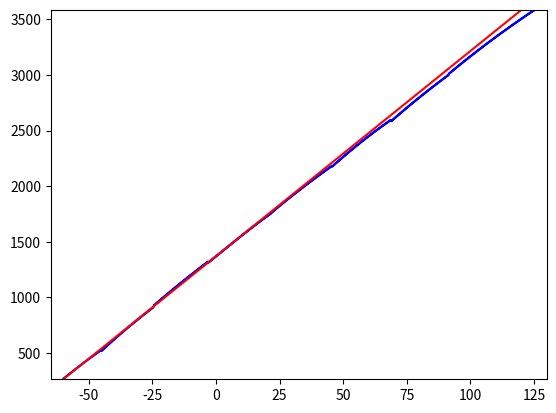

Here is the Python script that generated this plot:
import matplotlib.pyplot as plt
from scipy import interpolate

def minElement(list):
    min = 10000
    for element in list:
        if int(element) < min:
            min = int(element)
    return min


def maxElement(list):
    max = -10000
    for element in list:
        if int(element) > max:
            max = int(element)
    return max

def interpol(xlist_test, ylist_test):
    tck = interpolate.splrep(xlist_test, ylist_test)
    temperaturerite = xlist_test[0]
    stop_step = xlist_test[len(xlist_test) - 1]
    step = 0.01
    interval_y = []
    interval_x = []
    interval = []

    while round(temperaturerite, 2) <= stop_step:
        interval_x.append(round(temperaturerite, 2))
        interval_y.append(interpolate.splev(temperaturerite, tck))
        temperaturerite = temperaturerite + step
    interval.append(interval_x)
    interval.append(interval_y)
    return interval

real_y = [266.175, 284.6025, 303.03, 321.4575, 339.885, 358.3125, 376.74, 395.1675, 413.595, 432.0225, 450.45, 468.8775, 487.305, 505.7325, 524.16, 542.5875, 561.015, 579.4425, 597.87, 616.2975, 634.725, 653.1525, 671.58, 690.0075, 708.435, 726.8625, 745.29, 763.7175, 782.145, 800.5725, 819, 837.4275, 855.855, 874.2825, 892.71, 911.1375, 929.565, 947.9925, 966.42, 984.8475, 1003.275, 1021.7025, 1040.13, 1058.5575, 1076.985, 1095.4125, 1113.84, 1132.2675, 1150.695, 1169.1225, 1187.55, 1205.9775, 1224.405, 1242.8325, 1261.26, 1279.6875, 1298.115, 1316.5425, 1334.97, 1353.3975, 1371.825, 1390.2525, 1408.68, 1427.1075, 1445.535, 1463.9625, 1482.39, 1500.8175, 1519.245, 1537.6725, 1556.1, 1574.5275, 1592.955, 1611.3825, 1629.81, 1648.2375, 1666.665, 1685.0925, 1703.52, 1721.9475, 1740.375, 1758.8025, 1777.23, 1795.6575, 1814.085, 1832.5125, 1850.94, 1869.3675, 1887.795, 1906.2225, 1924.65, 1943.0775, 1961.505, 1979.9325, 1998.36, 2016.7875, 2035.215, 2053.6425, 2072.07, 2090.4975, 2108.925, 2127.3525, 2145.78, 2164.2075, 2182.635, 2201.0625, 2219.49, 2237.9175, 2256.345, 2274.7725, 2293.2, 2311.6275, 2330.055, 2348.4825, 2366.91, 2385.3375, 2403.765, 2422.1925, 2440.62, 2459.0475, 2477.475, 2495.9025, 2514.33, 2532.7575, 2551.185, 2569.6125, 2588.04, 2606.4675, 2624.895, 2643.3225, 2661.75, 2680.1775, 2698.605, 2717.0325, 2735.46, 2753.8875, 2772.315, 2790.7425, 2809.17, 2827.5975, 2846.025, 2864.4525, 2882.88, 2901.3075, 2919.735, 2938.1625, 2956.59, 2975.0175, 2993.445, 3011.8725, 3030.3, 3048.7275, 3067.155, 3085.5825, 3104.01, 3122.4375, 3140.865, 3159.2925, 3177.72, 3196.1475, 3214.575, 3233.0025, 3251.43, 3269.8575, 3288.285, 3306.7125, 3325.14, 3343.5675, 3361.995, 3380.4225, 3398.85, 3417.2775, 3435.705, 3454.1325, 3472.56, 3490.9875, 3509.415, 3527.8425, 3546.27, 3564.6975, 3583.125, 3601.5525, 3619.98, 3638.4075, 3656.835, 3675.2625]
real_x = [i for i in range(-60, 126, 1)]

xlist = [-62.8, -39.6, -20, -0.5, 18.9, 39.3, 59.3, 78.4, 97.4, 125.7]
ylist1 = [62521,  62839, 63056, 63242, 63417, 63574, 63707, 63811, 63899, 64010]
min = ylist1[0]-200
ylist = [i - min for i in ylist1]

interval_data = interpol(xlist, ylist)
t = interval_data[0]
y = interval_data[1]

step = 0.01
tem = 125.0
razn0 = []
test_x = []
test_y = []
real_temp = []
tem = -60
while tem <= 125:
     test_x.append(tem)
     real_temp.append(tem)
     x = int(y[t.index(tem)])
     z = -1
     m = [28,43,56,70,81,90,97]
     k1 = [40,53,61,64,76,94,120,136]
     b1 = [2,14,24,30,56,102,176,224]
     # if x > (m[0] << 4):
     #     #print(0)
     #     razn0.append("R0")
     #     k = k1[0] #- 1
     #     b = b1[0] #+ 10#+ 4
     # elif x > (m[1] << 4):
     #     razn0.append("R1")
     #     #print(1)
     #     k = k1[1] #+ 1
     #     b = b1[1] #+ 3
     # elif x > (m[2] << 4):
     #     razn0.append("R2")
     #     #print(2)
     #     k = k1[2] #+ 1
     #     b = b1[2] #- 1 #+ 2
     # elif x > (m[3] << 4):
     #     razn0.append("R3")
     #     #print(3)
     #     k = k1[3] #+ 1
     #     b = b1[3] #+ 1 #+ 3
     # elif x > (m[4] << 4):
     #     razn0.append("R4")
     #     #print(4)
     #     k = k1[4]  # Угол не верный
     #     b = b1[4]  #+ 1#+ 2
     # elif x > (m[5] << 4):
     #     razn0.append("R5")
     #     #print(5)
     #     k = k1[5]
     #     b = b1[5] #- 1
     # elif x > (m[6] << 4):
     #     razn0.append("R6")
     #     #print(6)
     #     k = k1[6] #+ 1
     #     b = b1[6] #+ 1
     # elif x <= (m[6] << 4):
     #     razn0.append("R7")
     #     #print(7)
     #     k = k1[7]
     #     b = b1[7]
     #     #z = -1
     if x < (m[0] << 4):
         #print(0)
         razn0.append("R0")
         k = k1[0]
         b = b1[0]
     elif x < (m[1] << 4):
         razn0.append("R1")
         #print(1)
         k = k1[1]
         b = b1[1]
     elif x < (m[2] << 4):
         razn0.append("R2")
         #print(2)
         k = k1[2]
         b = b1[2]
     elif x < (m[3] << 4):
         razn0.append("R3")
         #print(3)
         k = k1[3]
         b = b1[3]
     elif x < (m[4] << 4):
         razn0.append("R4")
         #print(4)
         k = k1[4]
         b = b1[4]
     elif x < (m[5] << 4):
         razn0.append("R5")
         #print(5)
         k = k1[5]
         b = b1[5]
     elif x < (m[6] << 4):
         razn0.append("R6")
         #print(6)
         k = k1[6]
         b = b1[6]
     elif x >= (m[6] << 4):
         razn0.append("R7")
         #print(7)
         k = k1[7]
         b = b1[7]
         #z = -1
     kod = x * k
     new_kod = (kod >> 5) + z * (b << 4)
     #print("temp: " + str(tem) + " kod: " + str(new_kod))
     # temp = 1
     # if new_kod >= 2048:
     #     temp = -1 * (new_kod - 2048) * 0.0625
     # else:
     #     temp = (2047 - new_kod) * 0.0625
     test_y.append(new_kod)
     #print("Ideal temp = " + str(tem) + " Real temp = " + str(temp))
     tem = round((tem + 0.01), 2)
#for i in range(len(test_y)):
    #print(test_y[i] - real_y[i])
plt.axis([minElement(test_x) - 5, maxElement(test_x) + 5, minElement(test_y) - 5, maxElement(test_y) + 5])
plt.plot(test_x, test_y, color='blue')
#plt.plot(test_x, real_temp, color='red')
plt.plot(real_x, real_y, color='red')
plt.show()
